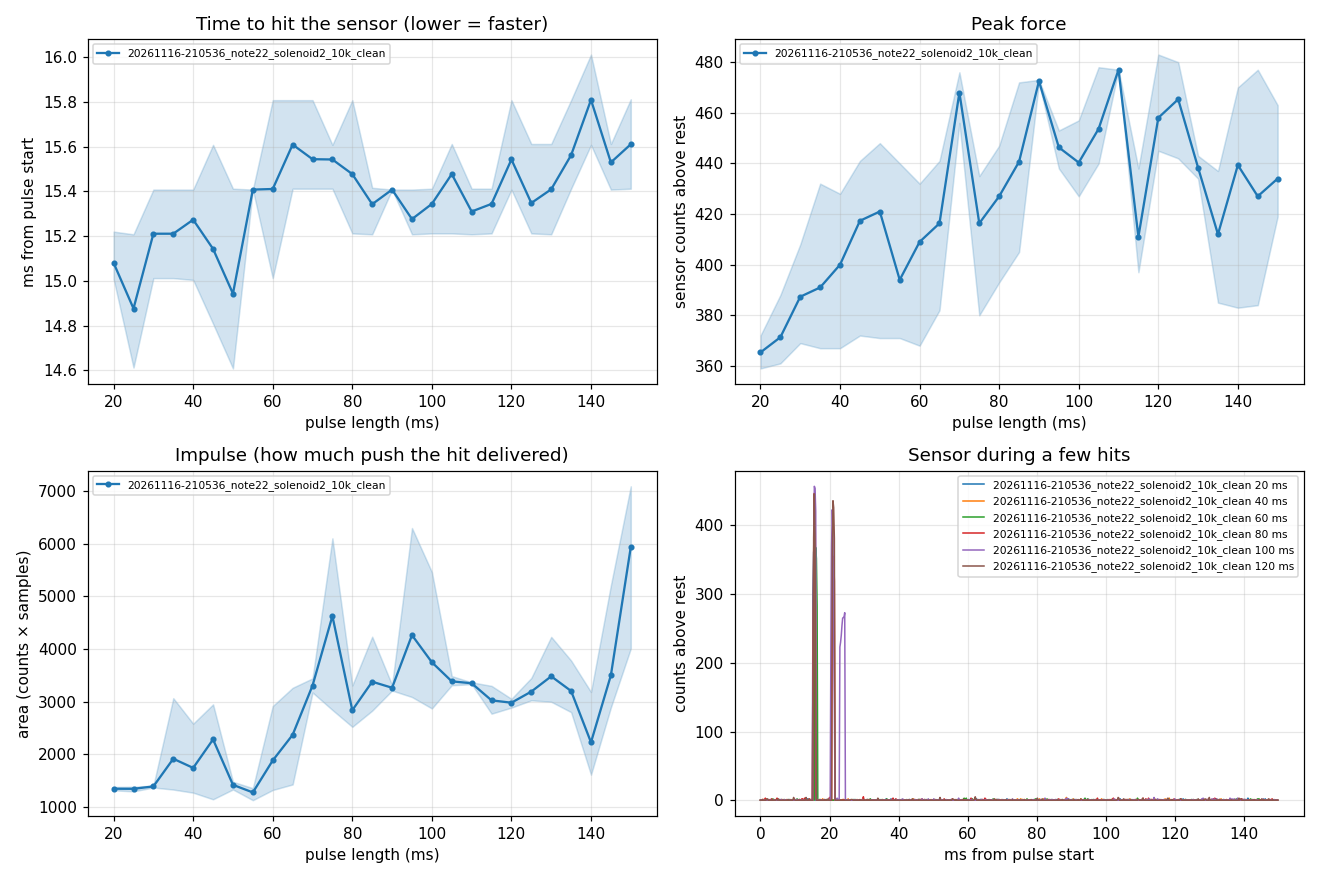

Data behind this chart, as committed beside it:
note, ms, duty, rest, contact_ms, peak_adc, peak_ms, width_ms, area, peak_kg, impulse_Ns, speed_m_s, repeat
22, 20, 4095, 0, 15.22, 372, 15.61, 0.8, 1378, , , , 1
22, 20, 4095, 0, 15.01, 359, 15.21, 0.8, 1315, , , , 2
22, 20, 4095, 0, 15.01, 365, 15.21, 0.8, 1341, , , , 3
22, 25, 4095, 0, 14.81, 365, 15.01, 0.8, 1295, , , , 1
22, 25, 4095, 0, 15.21, 388, 15.41, 0.8, 1382, , , , 2
22, 25, 4095, 0, 14.61, 361, 14.81, 0.8, 1353, , , , 3
22, 30, 4095, 0, 15.41, 385, 15.61, 0.8, 1394, , , , 1
22, 30, 4095, 0, 15.01, 369, 15.41, 0.8, 1368, , , , 2
22, 30, 4095, 0, 15.21, 408, 15.6, 0.8, 1404, , , , 3
22, 35, 4095, 0, 15.41, 367, 15.62, 0.8, 1329, , , , 1
22, 35, 4095, 0, 15.01, 432, 22.01, 1.8, 3064, , , , 2
22, 35, 4095, 0, 15.21, 374, 15.41, 0.8, 1349, , , , 3
22, 40, 4095, 0, 15.41, 428, 15.81, 0.8, 1371, , , , 1
22, 40, 4095, 0, 15, 405, 22.01, 1.6, 2580, , , , 2
22, 40, 4095, 0, 15.41, 367, 15.61, 0.8, 1270, , , , 3
22, 45, 4095, 0, 14.81, 439, 21.61, 1.6, 2947, , , , 1
22, 45, 4095, 0, 15.01, 441, 22, 1.6, 2752, , , , 2
22, 45, 4095, 0, 15.61, 372, 15.81, 0.8, 1144, , , , 4
22, 50, 4095, 0, 14.81, 371, 15.01, 0.8, 1331, , , , 1
22, 50, 4095, 0, 14.61, 444, 15.01, 0.8, 1448, , , , 2
22, 50, 4095, 0, 15.41, 448, 15.81, 0.8, 1477, , , , 3
22, 55, 4095, 0, 15.41, 371, 15.61, 0.8, 1341, , , , 1
22, 55, 4095, 0, 15.41, 371, 15.61, 0.8, 1355, , , , 2
22, 55, 4095, 0, 15.41, 440, 15.61, 0.8, 1127, , , , 3
22, 60, 4095, 0, 15.81, 368, 16.01, 0.8, 1321, , , , 1
22, 60, 4095, 0, 15.01, 427, 15.21, 0.8, 1410, , , , 2
22, 60, 4095, 0, 15.41, 432, 22.01, 1.6, 2914, , , , 3
22, 65, 4095, 0, 15.61, 426, 22.21, 1.8, 3261, , , , 1
22, 65, 4095, 0, 15.81, 382, 16.01, 0.8, 1426, , , , 2
22, 65, 4095, 0, 15.41, 441, 22.41, 1.4, 2416, , , , 3
22, 70, 4095, 0, 15.81, 476, 16.01, 1.8, 3172, , , , 1
22, 70, 4095, 0, 15.41, 472, 15.81, 1.8, 3298, , , , 2
22, 70, 4095, 0, 15.41, 456, 15.61, 1.8, 3440, , , , 3
22, 75, 4095, 0, 15.61, 380, 15.81, 2.0, 2840, , , , 1
22, 75, 4095, 0, 15.61, 435, 21.01, 3.8, 6099, , , , 2
22, 75, 4095, 0, 15.41, 434, 21.02, 3.2, 4933, , , , 3
22, 80, 4095, 0, 15.21, 447, 15.6, 1.6, 2681, , , , 1
22, 80, 4095, 0, 15.41, 441, 21.21, 1.8, 3305, , , , 2
22, 80, 4095, 0, 15.81, 393, 16.01, 1.6, 2520, , , , 3
22, 85, 4095, 0, 15.4, 405, 21.4, 1.6, 2827, , , , 1
22, 85, 4095, 0, 15.42, 472, 15.61, 1.8, 3072, , , , 2
22, 85, 4095, 0, 15.21, 445, 20.61, 2.4, 4231, , , , 3
22, 90, 4095, 0, 15.41, 473, 15.81, 1.8, 3209, , , , 1
22, 90, 4095, 0, 15.41, 472, 15.81, 1.8, 3315, , , , 2
22, 95, 4095, 0, 15.41, 453, 15.61, 1.8, 3086, , , , 1
22, 95, 4095, 0, 15.21, 448, 15.41, 2.0, 3402, , , , 2
22, 95, 4095, 0, 15.21, 438, 15.41, 7.0, 6295, , , , 3
22, 100, 4095, 0, 15.41, 457, 15.61, 3.6, 5459, , , , 1
22, 100, 4095, 0, 15.41, 437, 15.61, 1.6, 2869, , , , 2
22, 100, 4095, 0, 15.21, 427, 21.01, 1.6, 2911, , , , 3
22, 105, 4095, 0, 15.21, 478, 15.41, 1.8, 3358, , , , 1
22, 105, 4095, 0, 15.61, 443, 16.01, 3.2, 3483, , , , 2
22, 105, 4095, 0, 15.61, 440, 21.41, 1.8, 3310, , , , 3
22, 110, 4095, 0, 15.21, 477, 15.41, 1.8, 3365, , , , 1
22, 110, 4095, 0, 15.41, 477, 15.61, 1.8, 3330, , , , 2
22, 115, 4095, 0, 15.21, 438, 20.8, 1.8, 3298, , , , 1
22, 115, 4095, 0, 15.41, 398, 15.61, 1.6, 2770, , , , 2
22, 115, 4095, 0, 15.41, 397, 15.61, 1.8, 3001, , , , 4
22, 120, 4095, 0, 15.41, 446, 15.61, 1.6, 2997, , , , 1
22, 120, 4095, 0, 15.41, 483, 15.61, 1.6, 3052, , , , 2
... 22 more rows
